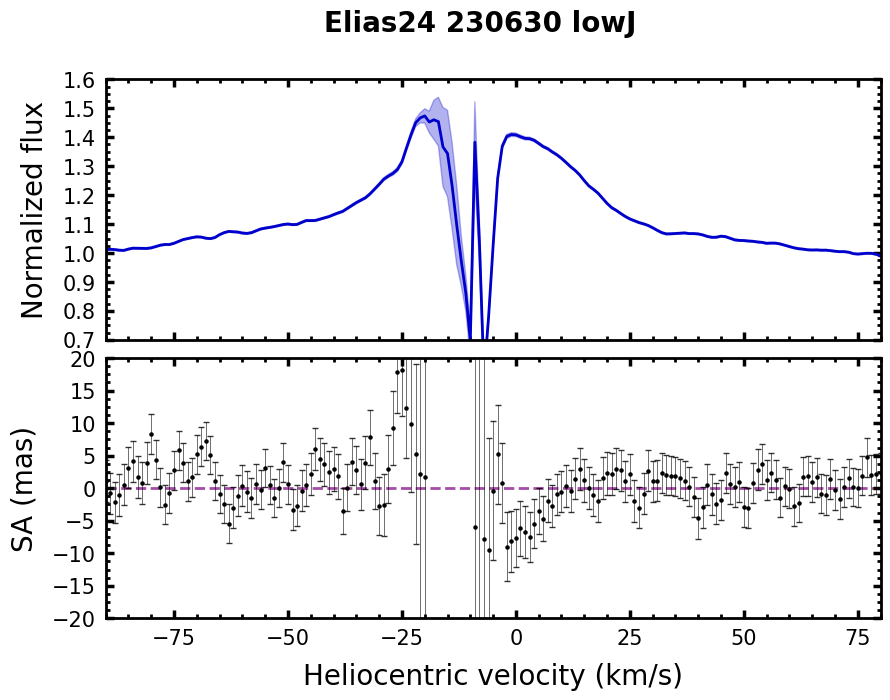

The table this chart was drawn from, first rows:
# Stacked over transitions
#['P1', 'P2', 'P3', 'P4', 'P5', 'P6', 'P7', 'P8', 'R1', 'R2', 'R3', 'R4', 'R5', 'R6', 'R7', 'R8']
Vhelio, flux, err_flux, SA, err_SA
-150, 1.003, 0.0028, 4.652, 3.063
-149, 1.005, 0.0028, 6.552, 3.074
-148, 1.005, 0.0028, 7.915, 3.075
-147, 1.002, 0.0028, 5.026, 3.099
-146, 0.9986, 0.0028, 3.427, 3.108
-145, 1, 0.0028, -0.960, 3.083
-144, 1.003, 0.0028, -1.992, 3.068
-143, 1.003, 0.0028, -5.172, 3.088
-142, 1.005, 0.0029, -2.860, 3.104
-141, 1.006, 0.0029, -1.140, 3.123
-140, 1.005, 0.0029, 1.458, 3.166
-139, 1.001, 0.0029, 2.726, 3.185
-138, 1.001, 0.0029, -1.468, 3.148
-137, 1.006, 0.0029, -1.503, 3.124
-136, 1.008, 0.0029, -2.365, 3.184
-135, 1.008, 0.0030, -4.871, 3.249
-134, 1.006, 0.0030, -4.177, 3.271
-133, 1.003, 0.0030, -3.409, 3.270
-132, 1.003, 0.0030, 0.278, 3.230
-131, 1.006, 0.0030, 3.675, 3.231
-130, 1.01, 0.0030, 2.825, 3.214
-129, 1.009, 0.0030, 1.880, 3.269
-128, 1.008, 0.0030, 3.872, 3.303
-127, 1.006, 0.0031, 4.304, 3.303
-126, 1.007, 0.0031, 0.917, 3.337
-125, 1.004, 0.0031, 3.392, 3.413
-124, 1.001, 0.0031, 3.882, 3.450
-123, 1.001, 0.0031, -3.761, 3.414
-122, 1.003, 0.0031, -3.301, 3.412
-121, 1.006, 0.0031, 0.005, 3.413
-120, 1.009, 0.0032, 1.553, 3.410
-119, 1.009, 0.0032, -1.158, 3.473
-118, 1.004, 0.0033, -5.013, 3.607
-117, 0.9969, 0.0033, -3.049, 3.682
-116, 0.9942, 0.0033, -0.364, 3.655
-115, 0.9945, 0.0033, 0.688, 3.617
-114, 0.9962, 0.0033, -0.454, 3.590
-113, 0.9969, 0.0032, 0.107, 3.473
-112, 0.9998, 0.0032, -0.243, 3.448
-111, 0.9987, 0.0031, -1.524, 3.490
-110, 0.9975, 0.0031, 0.220, 3.515
-109, 0.9965, 0.0031, 2.126, 3.506
-108, 0.9966, 0.0031, 1.846, 3.494
-107, 0.9994, 0.0032, -0.033, 3.475
-106, 0.9999, 0.0032, 1.947, 3.489
-105, 1.003, 0.0032, 2.085, 3.484
-104, 1.006, 0.0032, 0.393, 3.463
-103, 1.005, 0.0032, 2.115, 3.474
-102, 0.9983, 0.0032, 2.624, 3.516
-101, 0.9936, 0.0032, -1.481, 3.553
-100, 0.9945, 0.0032, 1.418, 3.529
-99.00, 0.9980, 0.0032, 1.910, 3.464
-98.00, 1.003, 0.0031, 4.001, 3.470
-97.00, 1.005, 0.0031, 4.677, 3.399
-96.00, 1.004, 0.0031, 2.559, 3.330
-95.00, 1.003, 0.0031, -1.188, 3.276
-94.00, 1.003, 0.0031, -1.030, 3.294
-93.00, 1.005, 0.0030, -1.072, 3.296
... 243 more rows
